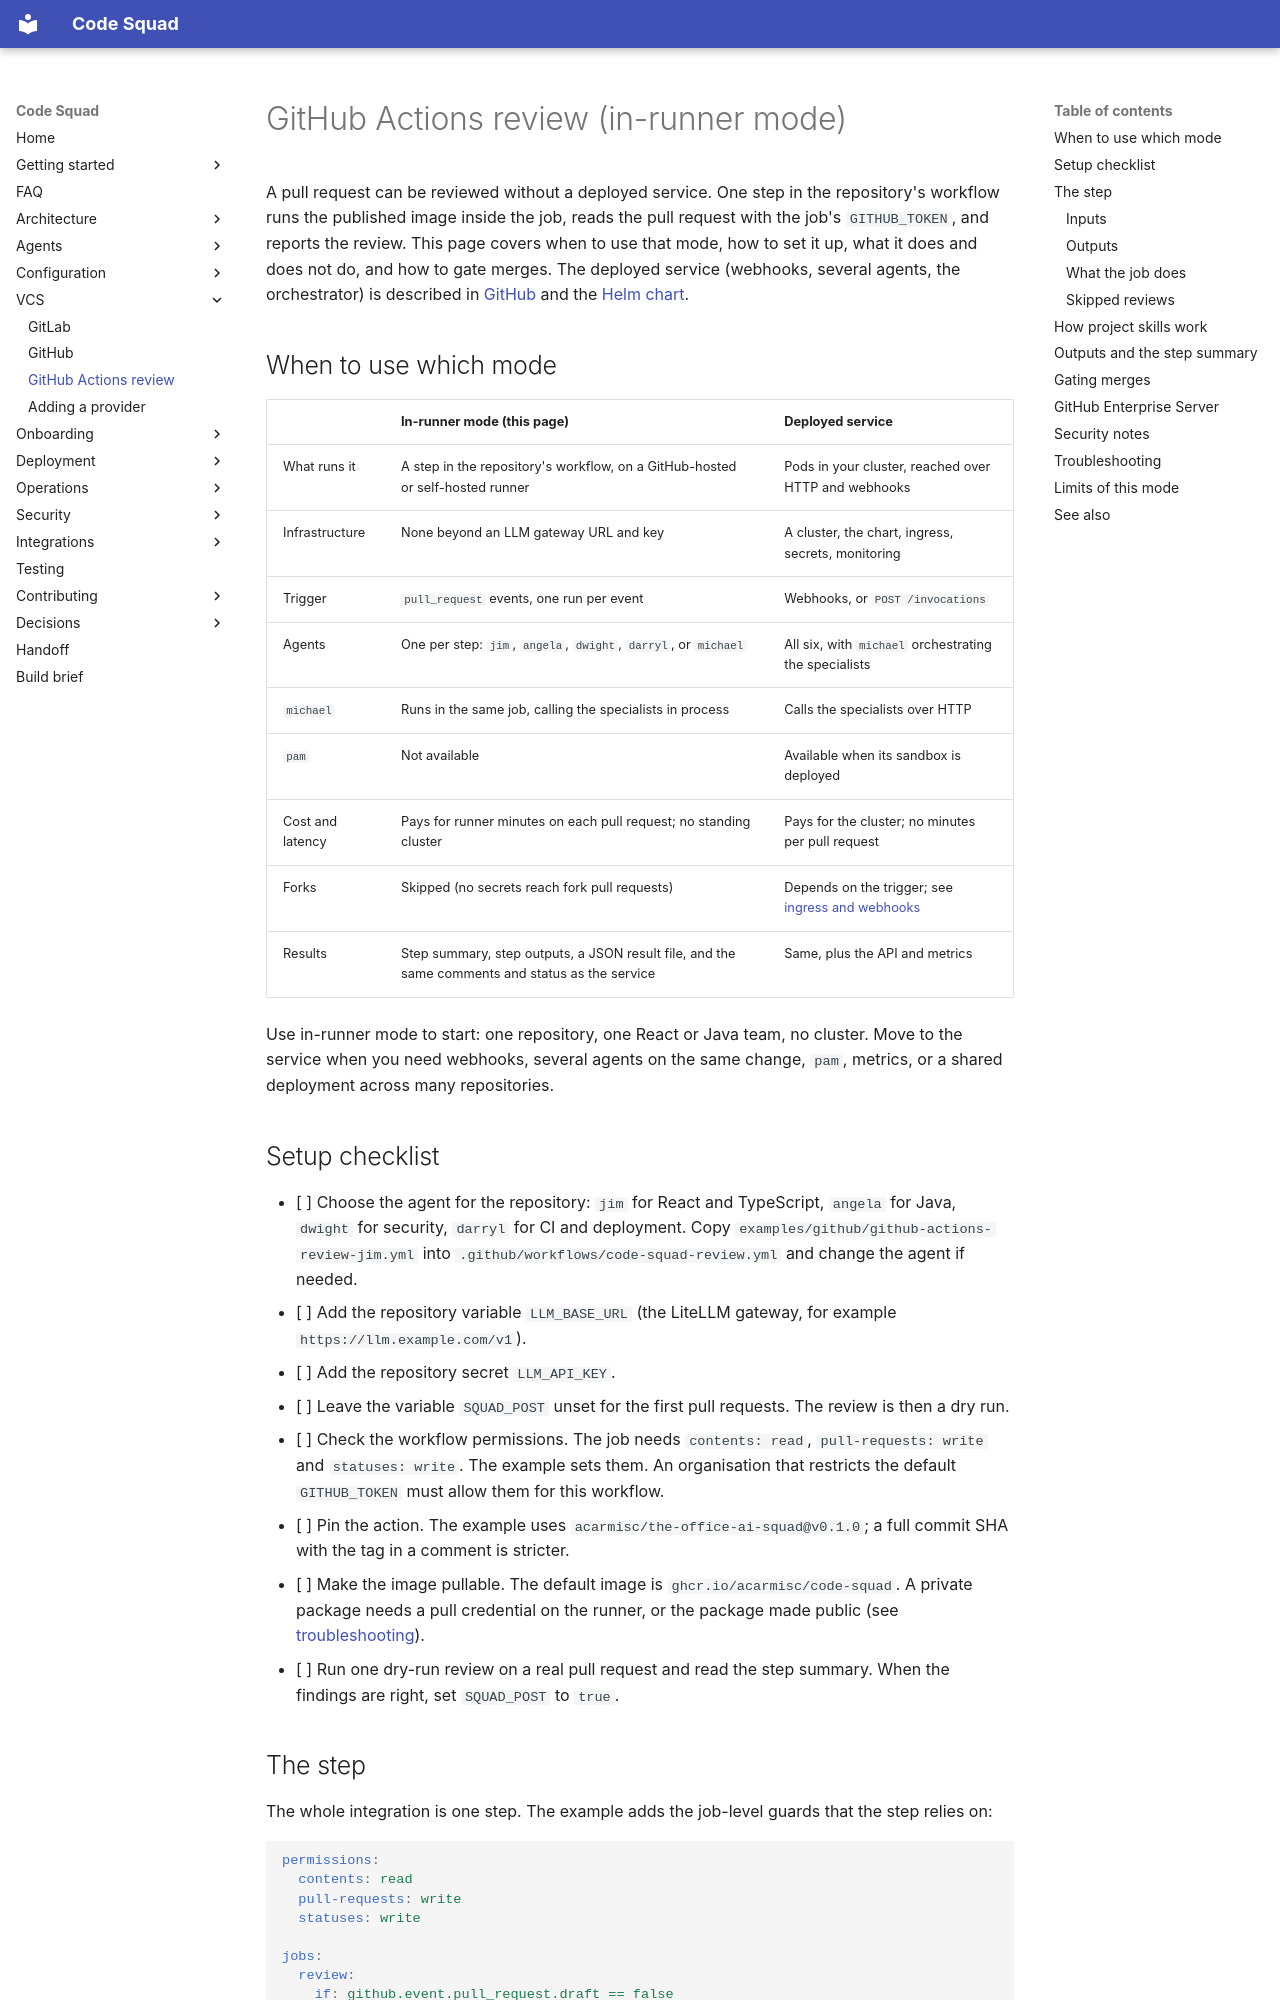

repository: acarmisc/the-office-ai-squad · page: vcs/github-actions/index.html · generator: mkdocs

# GitHub Actions review (in-runner mode)

A pull request can be reviewed without a deployed service. One step in the repository's workflow runs the published
image inside the job, reads the pull request with the job's `GITHUB_TOKEN`, and reports the review. This page covers when
to use that mode, how to set it up, what it does and does not do, and how to gate merges. The deployed service
(webhooks, several agents, the orchestrator) is described in [GitHub](github.md) and the [Helm chart](../deployment/helm.md).

## When to use which mode

| | In-runner mode (this page) | Deployed service |
| --- | --- | --- |
| What runs it | A step in the repository's workflow, on a GitHub-hosted or self-hosted runner | Pods in your cluster, reached over HTTP and webhooks |
| Infrastructure | None beyond an LLM gateway URL and key | A cluster, the chart, ingress, secrets, monitoring |
| Trigger | `pull_request` events, one run per event | Webhooks, or `POST /invocations` |
| Agents | One per step: `jim`, `angela`, `dwight`, `darryl`, or `michael` | All six, with `michael` orchestrating the specialists |
| `michael` | Runs in the same job, calling the specialists in process | Calls the specialists over HTTP |
| `pam` | Not available | Available when its sandbox is deployed |
| Cost and latency | Pays for runner minutes on each pull request; no standing cluster | Pays for the cluster; no minutes per pull request |
| Forks | Skipped (no secrets reach fork pull requests) | Depends on the trigger; see [ingress and webhooks](../deployment/ingress-webhooks.md) |
| Results | Step summary, step outputs, a JSON result file, and the same comments and status as the service | Same, plus the API and metrics |

Use in-runner mode to start: one repository, one React or Java team, no cluster. Move to the service when you need
webhooks, several agents on the same change, `pam`, metrics, or a shared deployment across many repositories.

## Setup checklist

- [ ] Choose the agent for the repository: `jim` for React and TypeScript, `angela` for Java, `dwight` for security,
      `darryl` for CI and deployment. Copy `examples/github/github-actions-review-jim.yml` into
      `.github/workflows/code-squad-review.yml` and change the agent if needed.
- [ ] Add the repository variable `LLM_BASE_URL` (the LiteLLM gateway, for example `https://llm.example.com/v1`).
- [ ] Add the repository secret `LLM_API_KEY`.
- [ ] Leave the variable `SQUAD_POST` unset for the first pull requests. The review is then a dry run.
- [ ] Check the workflow permissions. The job needs `contents: read`, `pull-requests: write` and `statuses: write`. The
      example sets them. An organisation that restricts the default `GITHUB_TOKEN` must allow them for this workflow.
- [ ] Pin the action. The example uses `acarmisc/the-office-ai-squad@v0.1.0`; a full commit SHA with the tag in a
      comment is stricter.
- [ ] Make the image pullable. The default image is `ghcr.io/acarmisc/code-squad`. A private package needs a pull
      credential on the runner, or the package made public (see [troubleshooting](#troubleshooting)).
- [ ] Run one dry-run review on a real pull request and read the step summary. When the findings are right, set
      `SQUAD_POST` to `true`.
